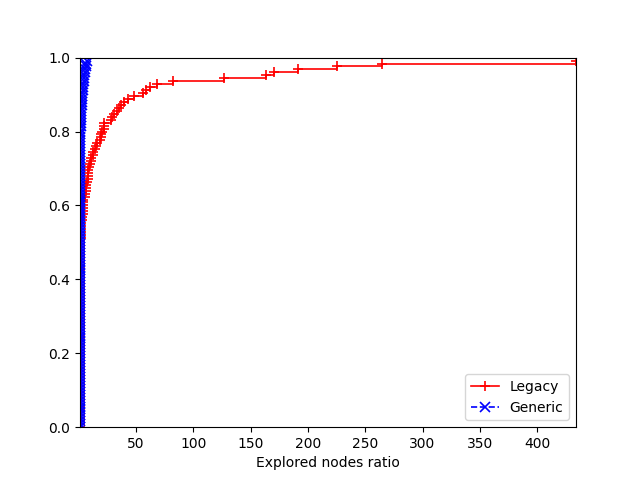

Source data for this figure (header and first rows):
2, Legacy, Generic
data/att48.tsp:91824, 0, 0
data/att48.tsp:71826, 0, 0
data/att48.tsp:11924, 0, 0
data/att48.tsp:27389, 0, 0
data/att48.tsp:40652, 0, 0
data/eil51.tsp:91824, 0, 0
data/eil51.tsp:71826, 19, 0
data/eil51.tsp:11924, 21, 0
data/eil51.tsp:27389, 21, 0
data/eil51.tsp:40652, 7, 0
data/berlin52.tsp:91824, 0, 0
data/berlin52.tsp:71826, 0, 0
data/berlin52.tsp:11924, 0, 0
data/berlin52.tsp:27389, 0, 0
data/berlin52.tsp:40652, 0, 0
data/st70.tsp:91824, 0, 0
data/st70.tsp:71826, 0, 0
data/st70.tsp:11924, 0, 0
data/st70.tsp:27389, 0, 0
data/st70.tsp:40652, 0, 0
data/eil76.tsp:91824, 0, 0
data/eil76.tsp:71826, 0, 0
data/eil76.tsp:11924, 0, 0
data/eil76.tsp:27389, 0, 0
data/eil76.tsp:40652, 0, 0
data/pr76.tsp:91824, 21183, 1921
data/pr76.tsp:71826, 23278, 1072
data/pr76.tsp:11924, 38875, 3087
data/pr76.tsp:27389, 48100, 1574
data/pr76.tsp:40652, 53777, 3394
data/gr96.tsp:91824, 108, 183
data/gr96.tsp:71826, 172, 395
data/gr96.tsp:11924, 176, 167
data/gr96.tsp:27389, 69, 420
data/gr96.tsp:40652, 343, 435
data/rat99.tsp:91824, 5, 0
data/rat99.tsp:71826, 11, 0
data/rat99.tsp:11924, 8, 0
data/rat99.tsp:27389, 38, 0
data/rat99.tsp:40652, 13, 0
data/kroA100.tsp:91824, 7, 0
data/kroA100.tsp:71826, 81, 0
data/kroA100.tsp:11924, 67, 0
data/kroA100.tsp:27389, 32, 0
data/kroA100.tsp:40652, 10, 0
data/lin105.tsp:91824, 0, 0
data/lin105.tsp:71826, 18, 0
data/lin105.tsp:11924, 18, 0
data/lin105.tsp:27389, 0, 0
data/lin105.tsp:40652, 9, 0
data/pr107.tsp:91824, 0, 0
data/pr107.tsp:71826, 0, 0
data/pr107.tsp:11924, 0, 0
data/pr107.tsp:27389, 0, 0
data/pr107.tsp:40652, 0, 0
data/pr124.tsp:91824, 406, 1708
data/pr124.tsp:71826, 1870, 4288
data/pr124.tsp:11924, 647, 2937
data/pr124.tsp:27389, 687, 3208
data/pr124.tsp:40652, 1177, 823
... 65 more rows
